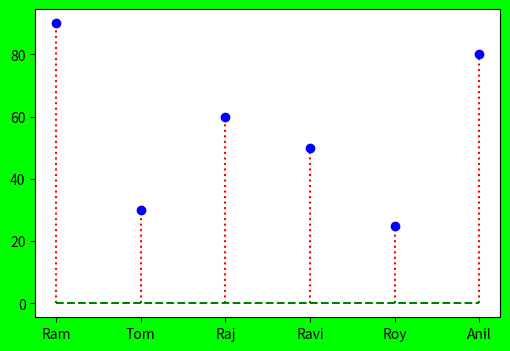

Python code for this plot:
#!/usr/bin/env python3
import matplotlib.pyplot as plt
import numpy as np
fobj=plt.figure(figsize=(6,4),facecolor='#00FF00')
spobj=fobj.add_subplot(1,1,1)
stud_name_xticks='Ram Tom Raj Ravi Roy Anil'.split()
x_val=np.arange(len(stud_name_xticks))
stud_scores=[90,30,60,50,25,80]
#spobj.stem(x_val,stud_scores)
spobj.stem(stud_scores,linefmt='r:',markerfmt='bo',basefmt='g--')
spobj.set_xticks(x_val)
spobj.set_xticklabels(stud_name_xticks)
plt.show()
